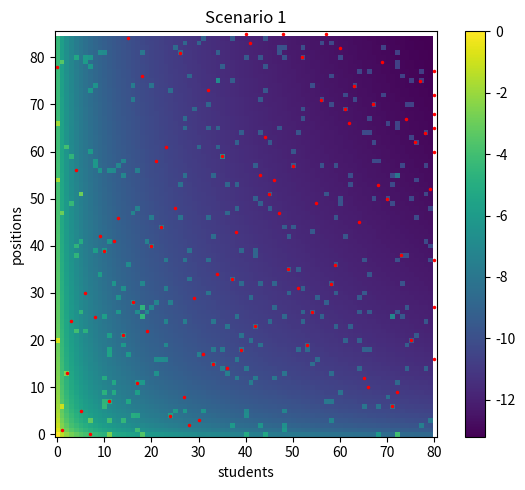
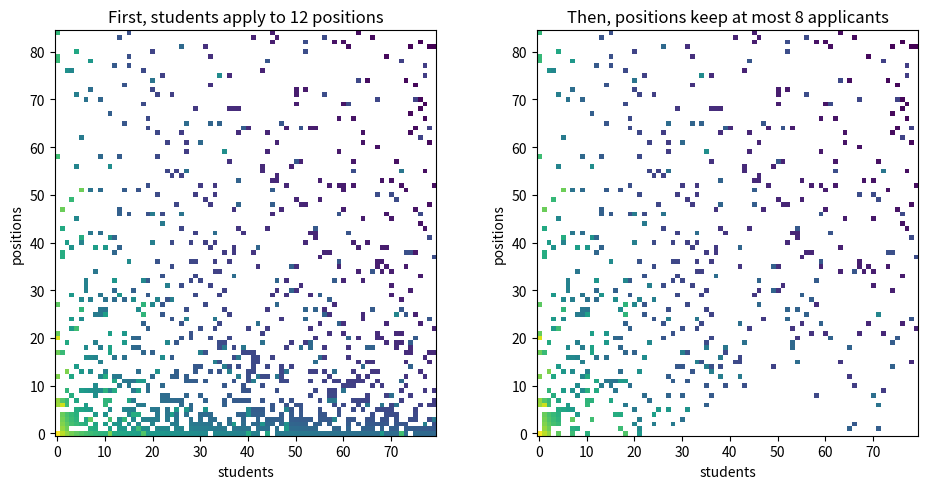
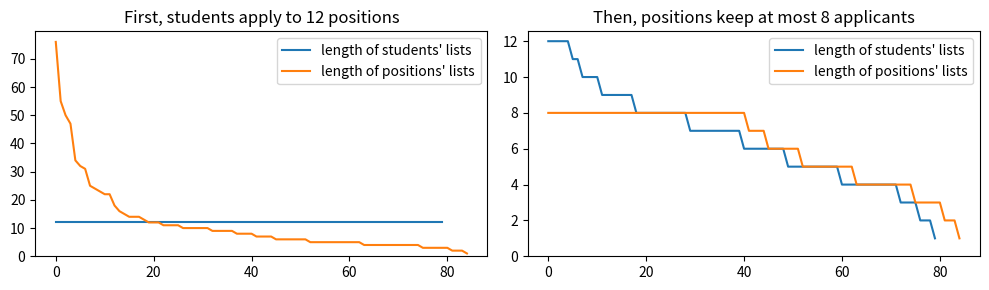
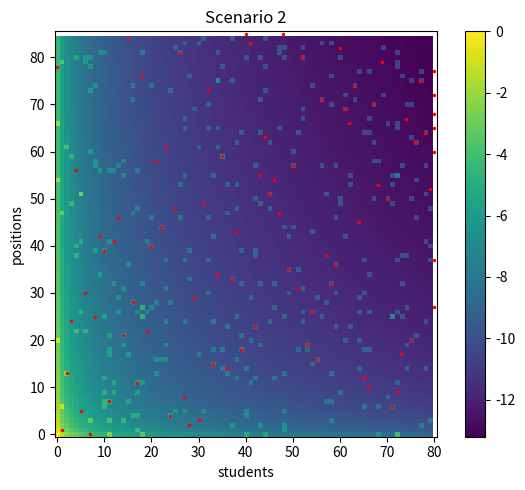
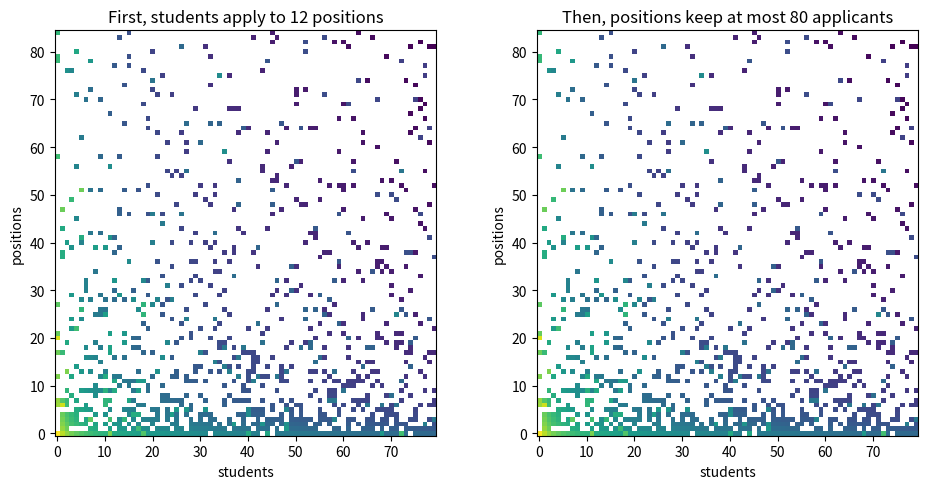
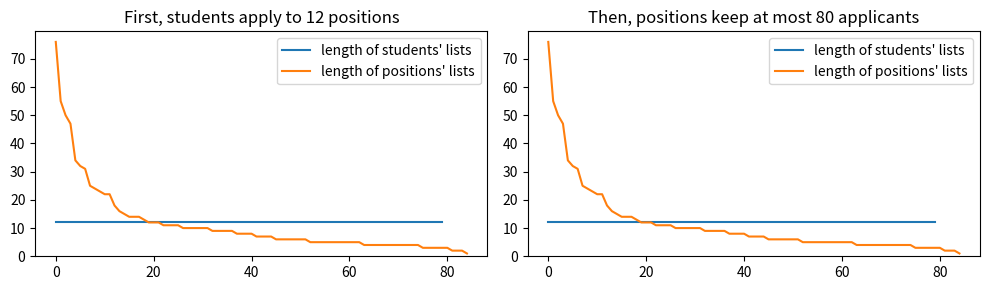
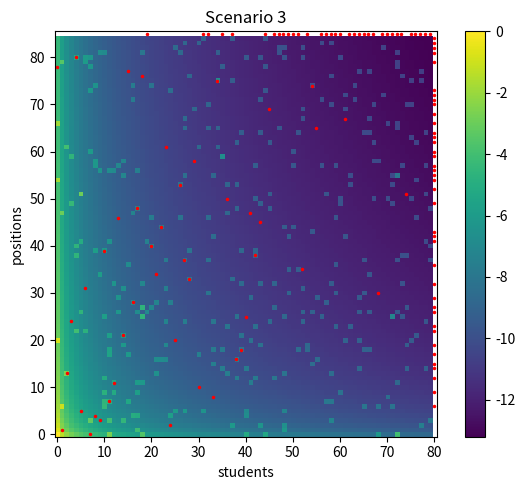
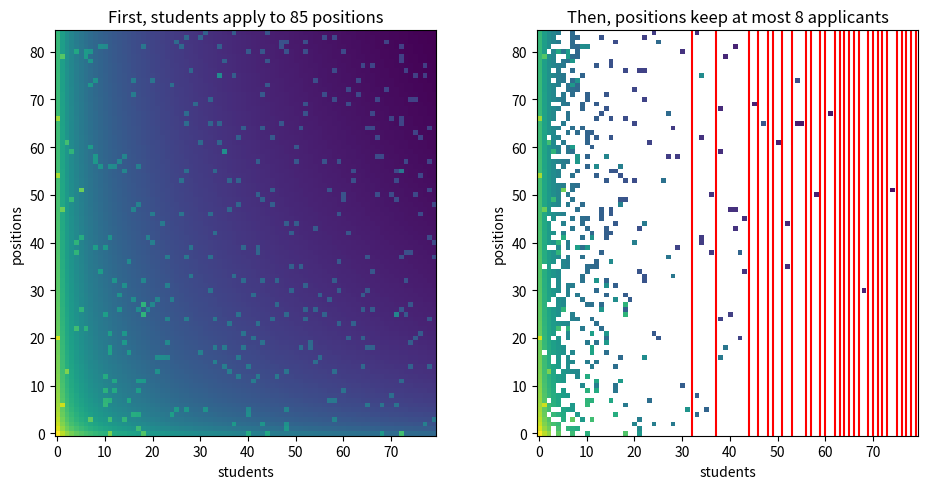
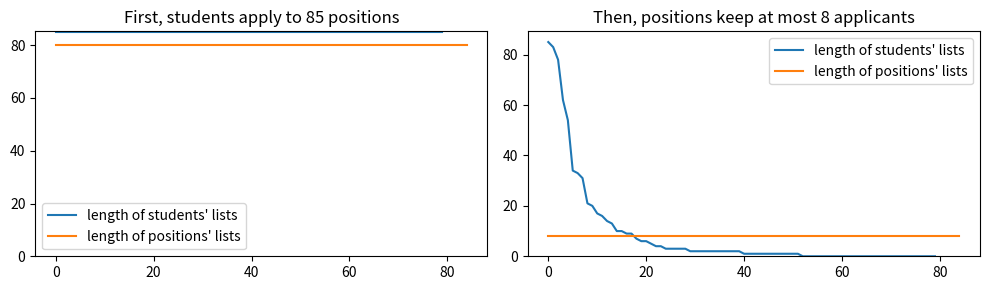
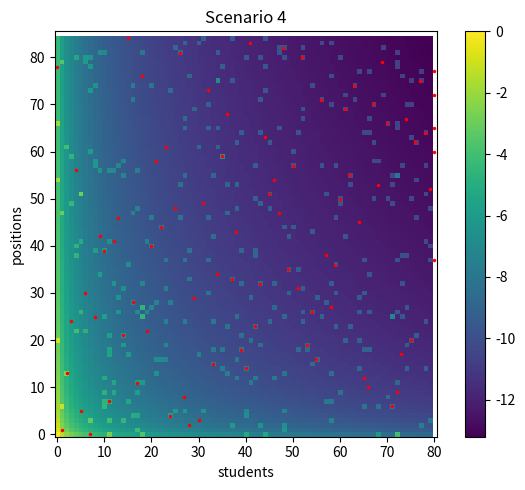
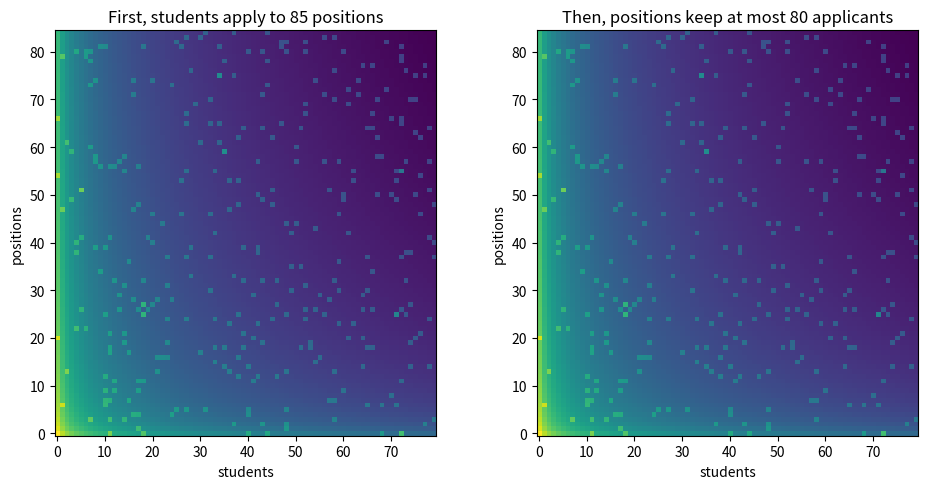
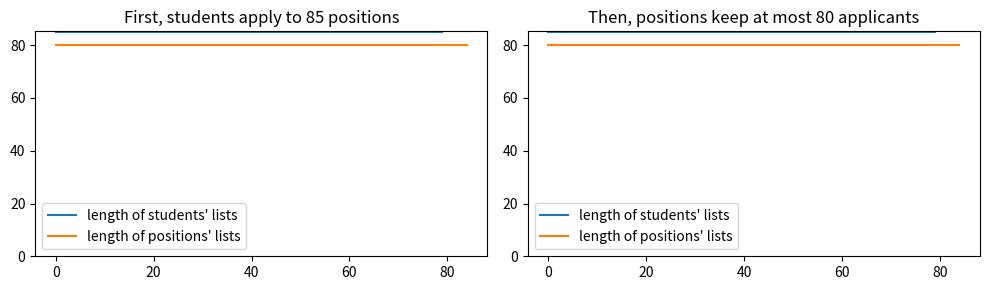

These charts were generated, in order, by the following Python code:
import numpy as np
import matplotlib as mpl
import matplotlib.pyplot as plt
from matplotlib.backends.backend_pdf import PdfPages

nbPositions, nbStudents = 85, 80

"""
In each scenario:
- we let students apply to their top X choices
- we let positions keep their top Y applicants
"""
scenarios = [
  ("Scenario 1", int(0.15 * nbPositions), 8),
  ("Scenario 2", int(0.15 * nbPositions), nbStudents),
  ("Scenario 3", nbPositions,             8),
  ("Scenario 4", nbPositions,             nbStudents),
]

"""
Generate a "realistic" popularity profile
- some students are intrinsically more popular
- some positions are intrinsically more popular
- some student-position pairs share interests
We define pop[p,s] = popularity p and s give each other

Pr[p prefers s1 to s2] = pop[p,s1] / (pop[p,s1] + pop[p,s1])
Pr[s prefers p1 to p2] = pop[p1,s] / (pop[p1,s] + pop[p2,s])

Multiplying all popularity by a constant
does not change the distribution

Because we deal with large popularity, we store the log
"""
def generate_logpop(nbPositions, nbStudents):
  logpop = np.zeros((nbPositions, nbStudents))
  
  # step 1: some students are intrinsically more popular
  alpha = 1
  for p in range(nbPositions):
    logpop[p,:] += np.log(1/(p+1)**alpha)
  
  # step 2: some positions are intrinsically more popular
  alpha = 2
  for s in range(nbStudents):
    logpop[:,s] += np.log(1/(s+1)**alpha)
  
  # step 3: some student-position pairs share interests
  percent, factor = 0.05, 10
  for _ in range(int(percent*nbStudents*nbPositions)):
    p,s = np.random.randint([nbPositions,nbStudents])
    logpop[p,s] += np.log(factor)
  
  return logpop

##### IT SHOULD NOT BE NECESSARY TO CHANGE THINGS BELOW #####

"""
Recall that we want a distribution such that
Pr[a > b] = pop[a] / (pop[a] + pop[b])

We draw without replacement with proba proportional to pop
Pr[a > b > ... > z] = pop[a] / (pop[a]+pop[b]+...+pop[z])
                    * pop[b] / (pop[b]+...+pop[z])
                    * ...
                    * pop[z] / (pop[z])
 <=> sort by increasing X[i] drawn from Exp(pop[i])
 <=> sort by increasing X[i] = -log(Unif)/pop[i]
 <=> sort by increasing Y[i] = log(-log(Unif))-log(pop[i])
"""

def draw_pref(logpop):
  n = len(logpop)
  r = np.log(-np.log(np.random.rand(n)))
  result = sorted(range(n), key=lambda i:r[i]-logpop[i])
  return result

def draw_profile(logpop):
  nbPositions, nbStudents = logpop.shape
  prefP = [draw_pref(logpop[p,:]) for p in range(nbPositions)]
  prefS = [draw_pref(logpop[:,s]) for s in range(nbStudents)]
  return prefP, prefS

"""
administration-proposing deferred acceptance
takes as input (possibly incomplete) preference lists
"""
def deferred_acceptance(prefP, prefS):
  nbPositions, nbStudents = len(prefP), len(prefS)
  
  # rankS[s][p] = rank of p in the list of s (None is last)
  rankS = [{p:r for r,p in enumerate(pr+[None])} for pr in prefS]
  
  # propP[p] = rank of the next proposal from p
  propP = [0] * nbPositions
  
  # matchS[s] = tentative match of s
  matchS = [None] * nbStudents
  
  p = 0
  while p < nbPositions:
    s = None
    if propP[p] < len(prefP[p]):
      s = prefP[p][propP[p]]
    if s != None and matchS[s] != p:
      if p in rankS[s] and rankS[s][p] < rankS[s][matchS[s]]:
        next = p+1
        if matchS[s] != None:                
          propP[matchS[s]] += 1
          next = matchS[s]
        matchS[s] = p
        p = next
      else:
        propP[p] += 1
    else:
      p += 1
  
  # matchP[p] = match of p
  matchP = [None] * nbPositions
  for s,p in enumerate(matchS):
    if p != None:
      matchP[p] = s
  
  return matchP, matchS

def truncate(prefA, prefB, sz):
  prA = [pr[:sz] for pr in prefA]
  prB = [[i for i in pr if j in prA[i]] # todo: not efficient
    for j,pr in enumerate(prefB)]
  return prA, prB

if __name__ == "__main__":

  logpop = generate_logpop(nbPositions, nbStudents)
  prefP1, prefS1 = draw_profile(logpop)
  
  with PdfPages('fig.pdf') as pdf:
    for iScenario, (name, sz1, sz2) in enumerate(scenarios):
    
      # truncate the preference of students
      prefS2, prefP2 = truncate(prefS1, prefP1, sz1)
      
      # truncate the preference of positions
      prefP3, prefS3 = truncate(prefP2, prefS2, sz2)
      
      # run deferred acceptance
      matchP, matchS = deferred_acceptance(prefP3, prefS3)
    
      #####################################
    
      cmap = mpl.cm.viridis
      norm = mpl.colors.Normalize(
        vmin=logpop.min(), vmax=logpop.max())
      txt1 = "First, students apply to %d positions" % sz1
      txt2 = "Then, positions keep at most %d applicants" % sz2
      
      #####################################
      
      plt.figure(figsize=(6, 5), tight_layout=True)
      plt.title(name)
      
      plt.imshow(logpop, origin='lower', norm=norm, cmap=cmap)
      plt.xlabel("students")
      plt.ylabel("positions")
      plt.colorbar()
      
      for s in range(nbStudents):
        if matchS[s] == None:
          plt.plot([s],[nbPositions], "r.", markersize=3)
        else:
          plt.plot([s],[matchS[s]], "r.", markersize=3)
      for p in range(nbPositions):
        if matchP[p] == None:
          plt.plot([nbStudents],[p], "r.", markersize=3)
      
      plt.xlim((-.5,nbStudents+.5))
      plt.ylim((-.5,nbPositions+.5))
      
      pdf.savefig()
      plt.close()
      
      #####################################
      plt.figure(figsize=(10, 5), tight_layout=True)
      
      ax = plt.subplot(1,2,1)
      ax.title.set_text(txt1)
      
      tmp = logpop.copy()
      for p in range(nbPositions):
        l = set(range(nbStudents)) - set(prefP2[p])
        for s in l:
          tmp[p,s] = None
        if prefP2[p] == []:
          plt.axhline(p, color="r")
          
      plt.imshow(tmp, origin='lower', norm=norm, cmap=cmap)
      plt.xlabel("students")
      plt.ylabel("positions")
      
      ax = plt.subplot(1,2,2)
      ax.title.set_text(txt2)
      
      for s in range(nbStudents):
        l = set(range(nbPositions)) - set(prefS3[s])
        for p in l:
          tmp[p,s] = None
        if prefS3[s] == []:
          plt.axvline(s, color="r")
      
      plt.imshow(tmp, origin='lower', norm=norm, cmap=cmap)
      plt.xlabel("students")
      plt.ylabel("positions")
      
      pdf.savefig()
      plt.close()
      
      #####################################
      plt.figure(figsize=(10, 3), tight_layout=True)
      
      ax = plt.subplot(1,2,1)
      ax.title.set_text(txt1)
      
      YS = sorted([len(pr) for pr in prefS2], reverse=True)
      YP = sorted([len(pr) for pr in prefP2], reverse=True)
      plt.plot(YS, label="length of students' lists")
      plt.plot(YP, label="length of positions' lists")
      plt.ylim(bottom=0)
      plt.legend()
      
      ax = plt.subplot(1,2,2)
      ax.title.set_text(txt2)
      
      YS = sorted([len(pr) for pr in prefS3], reverse=True)
      YP = sorted([len(pr) for pr in prefP3], reverse=True)
      plt.plot(YS, label="length of students' lists")
      plt.plot(YP, label="length of positions' lists")
      plt.ylim(bottom=0)
      plt.legend()
      
      pdf.savefig()
      plt.close()
  
